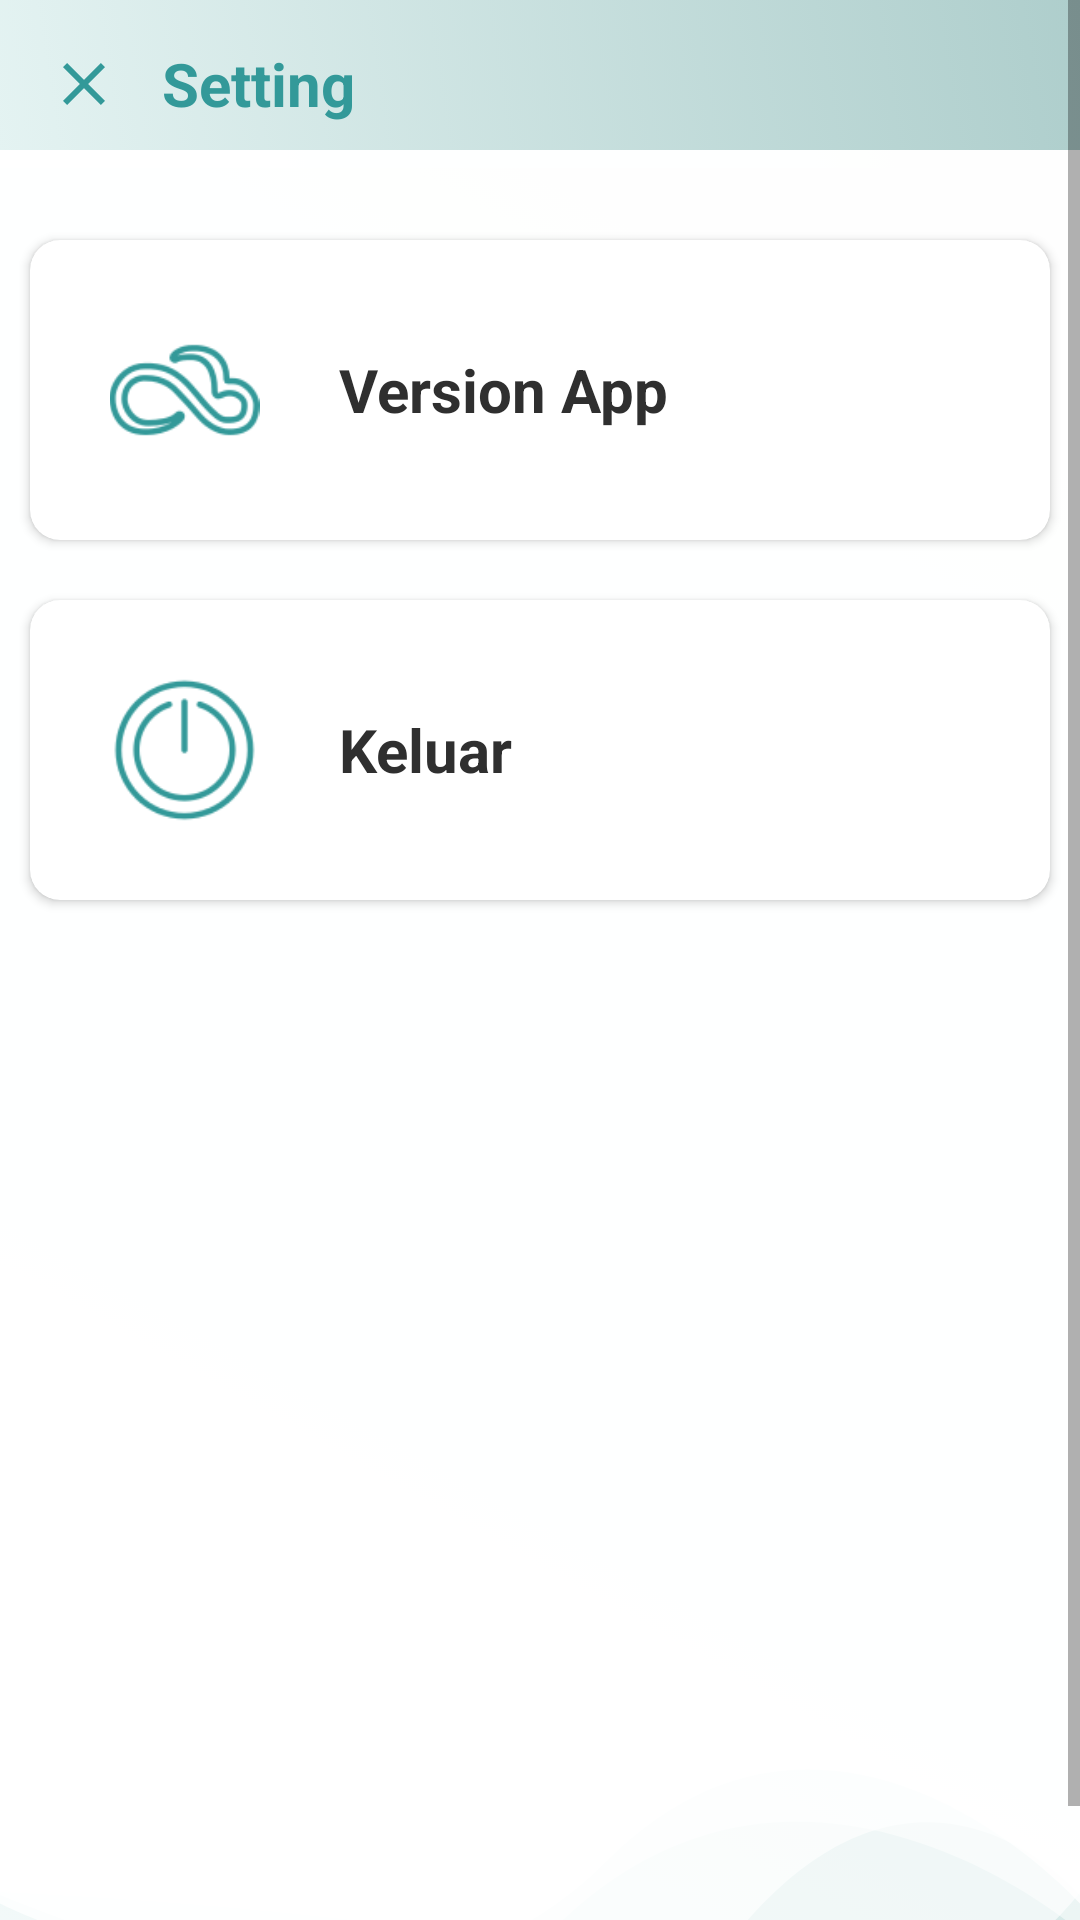

Here is an Android app screen rendered from its layout file. Give the layout XML and the strings, colors and styles it references.
<!-- AndroidManifest.xml: application theme AppTheme -->
<!-- res/layout/activity_setting.xml -->
<?xml version="1.0" encoding="utf-8"?>
<RelativeLayout xmlns:android="http://schemas.android.com/apk/res/android"
    xmlns:app="http://schemas.android.com/apk/res-auto"
    xmlns:tools="http://schemas.android.com/tools"
    android:layout_width="match_parent"
    android:background="@drawable/gradientbg"
    android:layout_height="match_parent">



    <com.google.android.material.appbar.AppBarLayout
        android:id="@+id/appbar"
        android:layout_width="match_parent"
        android:layout_height="wrap_content"
        android:theme="@style/Base.ThemeOverlay.AppCompat.Dark">

        <androidx.appcompat.widget.Toolbar
            android:id="@+id/toolbar_pay"
            android:layout_width="match_parent"
            android:layout_height="?android:attr/actionBarSize"
            android:layout_gravity="center"
            android:background="@drawable/gradientbg"
            android:theme="@style/ToolbarTheme"
            app:elevation="4dp"
            app:popupTheme="@style/Base.Theme.AppCompat.Light.DarkActionBar">

            <ImageView
                android:id="@+id/btn_back"
                android:src="@drawable/ic_close_black_24dp"
                android:layout_width="wrap_content"
                android:layout_height="wrap_content"/>
            <TextView
                android:layout_marginLeft="30dp"
                android:id="@+id/toolbar_title"
                android:layout_width="match_parent"
                android:layout_height="wrap_content"
                android:layout_gravity="center"
                android:text="Setting"
                android:textColor="@color/font_menu_color"
                android:textSize="20dp"
                android:textStyle="bold" />

        </androidx.appcompat.widget.Toolbar>

    </com.google.android.material.appbar.AppBarLayout>


<ScrollView
    android:layout_width="match_parent"
    android:layout_height="match_parent">

    <LinearLayout
        android:background="@drawable/ic_bg_one"
        android:layout_marginTop="50dp"
        android:orientation="vertical"
        android:layout_width="match_parent"
        android:layout_height="wrap_content">



        <LinearLayout
            android:layout_marginTop="20dp"
            android:layout_width="match_parent"
            android:layout_height="120dp"
            android:orientation="vertical">

            <androidx.cardview.widget.CardView
                android:layout_width="match_parent"
                android:layout_height="match_parent"
                android:layout_margin="10dp"
                app:cardCornerRadius="10dp">

                <LinearLayout
                    android:id="@+id/version"
                    android:layout_width="match_parent"
                    android:layout_height="match_parent"
                    android:orientation="horizontal">

                    <LinearLayout
                        android:layout_width="match_parent"
                        android:layout_height="match_parent"
                        android:layout_weight="1.5">

                        <ImageView
                            android:layout_width="match_parent"
                            android:layout_height="match_parent"
                            android:layout_margin="25dp"
                            android:src="@drawable/version" />

                    </LinearLayout>

                    <LinearLayout
                        android:layout_width="match_parent"
                        android:layout_height="match_parent"
                        android:layout_weight="1"
                        android:gravity="center_vertical"
                        android:orientation="vertical">

                        <TextView
                            android:layout_width="wrap_content"
                            android:layout_height="wrap_content"
                            android:text="Version App"
                            android:textColor="@color/black"
                            android:textSize="20dp"
                            android:textStyle="bold" />

                    </LinearLayout>

                    <LinearLayout
                        android:gravity="center"
                        android:layout_width="match_parent"
                        android:layout_height="match_parent"
                        android:layout_weight="1.8">

                        <ImageView
                            android:src="@drawable/ic_right"
                            android:layout_width="wrap_content"
                            android:layout_height="wrap_content"/>

                    </LinearLayout>

                </LinearLayout>

            </androidx.cardview.widget.CardView>



        </LinearLayout>


        <LinearLayout
            android:layout_width="match_parent"
            android:layout_height="120dp"
            android:orientation="vertical">

            <androidx.cardview.widget.CardView
                android:layout_width="match_parent"
                android:layout_height="match_parent"
                android:layout_margin="10dp"
                app:cardCornerRadius="10dp">

                <LinearLayout
                    android:id="@+id/logout"
                    android:layout_width="match_parent"
                    android:layout_height="match_parent"
                    android:orientation="horizontal">

                    <LinearLayout
                        android:layout_width="match_parent"
                        android:layout_height="match_parent"
                        android:layout_weight="1.5">

                        <ImageView
                            android:layout_width="match_parent"
                            android:layout_height="match_parent"
                            android:layout_margin="25dp"
                            android:src="@drawable/logout" />

                    </LinearLayout>

                    <LinearLayout
                        android:layout_width="match_parent"
                        android:layout_height="match_parent"
                        android:layout_weight="1"
                        android:gravity="center_vertical"
                        android:orientation="vertical">

                        <TextView
                            android:layout_width="wrap_content"
                            android:layout_height="wrap_content"
                            android:text="Keluar"
                            android:textColor="@color/black"
                            android:textSize="20dp"
                            android:textStyle="bold" />

                    </LinearLayout>

                    <LinearLayout
                        android:gravity="center"
                        android:layout_width="match_parent"
                        android:layout_height="match_parent"
                        android:layout_weight="1.8">

                        <ImageView
                            android:src="@drawable/ic_right"
                            android:layout_width="wrap_content"
                            android:layout_height="wrap_content"/>

                    </LinearLayout>

                </LinearLayout>

            </androidx.cardview.widget.CardView>



        </LinearLayout>

    </LinearLayout>

</ScrollView>

</RelativeLayout>
<!-- resources referenced by this layout -->
<resources>
  <color name="black">#2F2F2F</color>
  <color name="font_menu_color">#339999</color>
  <!-- drawable gradientbg (drawable) -->
  <?xml version="1.0" encoding="UTF-8"?>
  <selector xmlns:android="http://schemas.android.com/apk/res/android">
  <item>
  <shape>
      <gradient
          android:startColor="@color/colorUtama"
          android:endColor="#aececc"
          android:angle="45"/>
  </shape>
  </item>
      </selector>
  <!-- drawable ic_bg_one (drawable) -->
  <vector xmlns:android="http://schemas.android.com/apk/res/android"
      android:width="360dp"
      android:height="630.324dp"
      android:viewportWidth="360"
      android:viewportHeight="630.324">
    <path
        android:pathData="M0,593.768s102.038,82.251 183.767,0 176.233,0 176.233,0L360,0L0,0Z"
        android:strokeAlpha="0.52"
        android:fillColor="#fff"
        android:fillAlpha="0.52"/>
    <path
        android:pathData="M0,584.464s125.036,63.02 201.862,-13.763S360,584.464 360,584.464L360,0L0,0Z"
        android:strokeAlpha="0.77"
        android:fillColor="#fff"
        android:fillAlpha="0.77"/>
    <path
        android:pathData="M0,580.715s175.363,6.822 243.743,35.615S360,580.715 360,580.715L360,0L0,0Z"
        android:strokeAlpha="0.62"
        android:fillColor="#fff"
        android:fillAlpha="0.62"/>
    <path
        android:pathData="M0,581.64s187.81,79.491 248.289,9.521S360,581.64 360,581.64L360,0L0,0Z"
        android:strokeAlpha="0.62"
        android:fillColor="#fff"
        android:fillAlpha="0.62"/>
  </vector>
  <!-- drawable ic_close_black_24dp (drawable) -->
  <vector android:height="24dp" android:tint="#339999"
      android:viewportHeight="24.0" android:viewportWidth="24.0"
      android:width="24dp" xmlns:android="http://schemas.android.com/apk/res/android">
      <path android:fillColor="#FF000000" android:pathData="M19,6.41L17.59,5 12,10.59 6.41,5 5,6.41 10.59,12 5,17.59 6.41,19 12,13.41 17.59,19 19,17.59 13.41,12z"/>
  </vector>
  <!-- drawable logout: png bitmap (drawable, 5853 bytes) -->
  <!-- drawable version: png bitmap (drawable, 5527 bytes) -->
  <style name="ToolbarTheme" parent="@style/ThemeOverlay.AppCompat.ActionBar">
          
          <item name="colorControlNormal">@color/white</item>
      </style>
  <style name="AppTheme" parent="Theme.AppCompat.Light.NoActionBar">
          
          <item name="colorPrimary">@color/colorPrimary</item>
          <item name="colorPrimaryDark">@color/colorPrimaryDark</item>
          <item name="colorAccent">@color/colorAccent</item>
      </style>
  <color name="colorUtama">#e4f3f2</color>
  <color name="white">#fff</color>
  <color name="colorPrimary">#4788C8</color>
  <color name="colorPrimaryDark">#00574B</color>
  <color name="colorAccent">#D81B60</color>
</resources>
